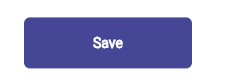
Task: this bot is to automate the end to end flow of user roles creation checking all tabs and options then user creation validating all the options then assign  the role to the user and then login from the user credentials

Workflow: Main

Step 1: Screen CV Click - 'Save' (Main)

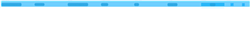
Step 2: CV Screen Scope 'BODY' on the page

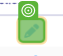
Step 3: CV Click - Icon

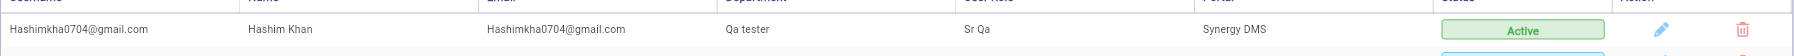
Step 4: Screen CV Click - Icon (Main)

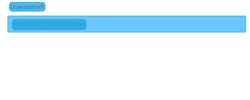
Step 5: CV Screen Scope 'BODY' on the page

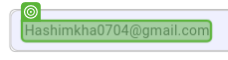
Step 6: type "Hashim"

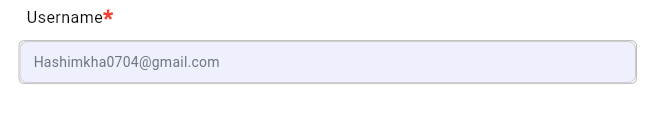
Step 7: Screen CV Type Into - 'Hashimk (Main)

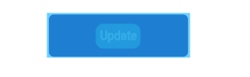
Step 8: CV Screen Scope 'BODY' on the page

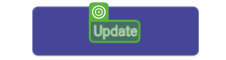
Step 9: CV Click - Text

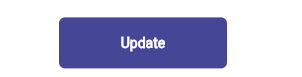
Step 10: Screen CV Click - 'Update' (Main)

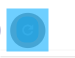
Step 11: CV Screen Scope 'BODY' on the page

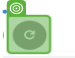
Step 12: CV Click - Icon

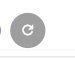
Step 13: Screen CV Click - Icon (Main)

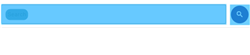
Step 14: CV Screen Scope 'BODY' on the page

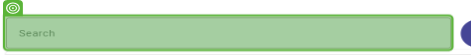
Step 15: type "Hashim"

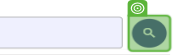
Step 16: CV Click - Icon
